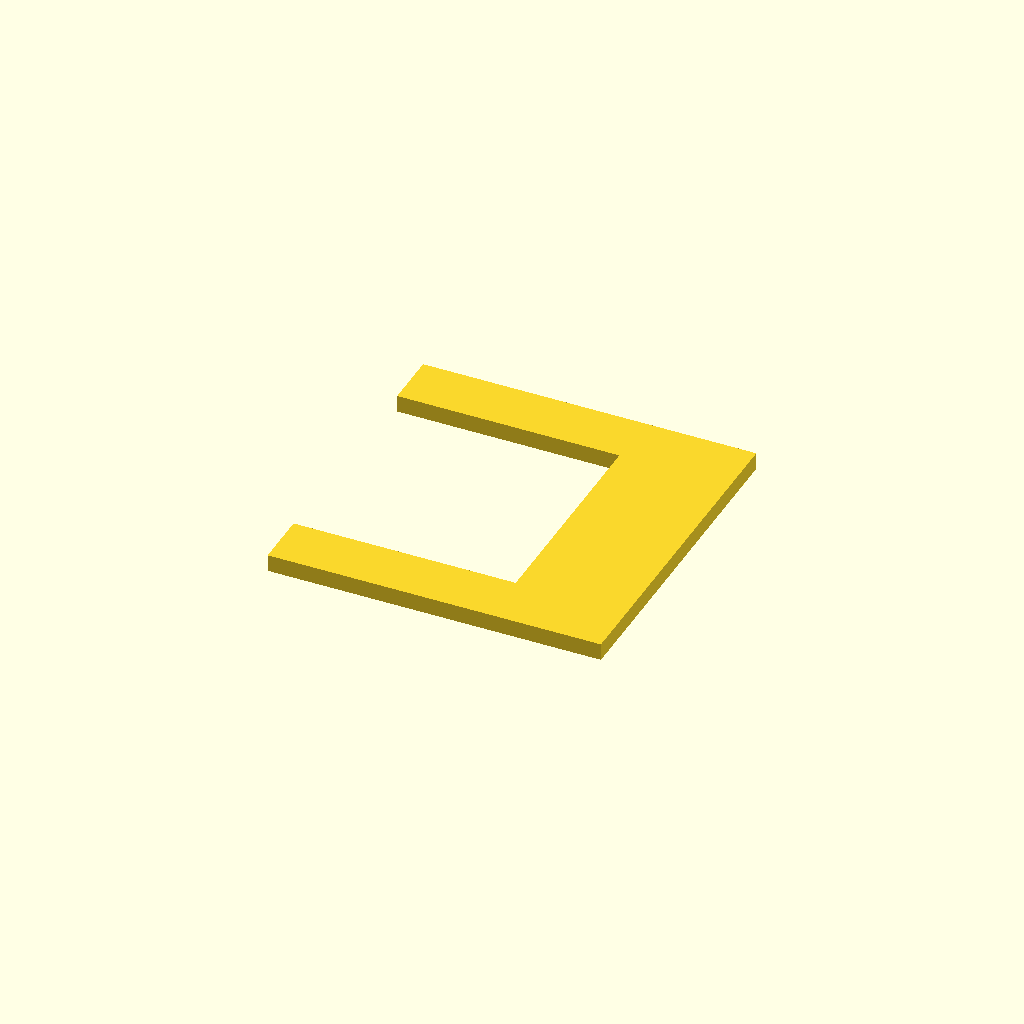
Cell 1: rendered with the file's own defaults.
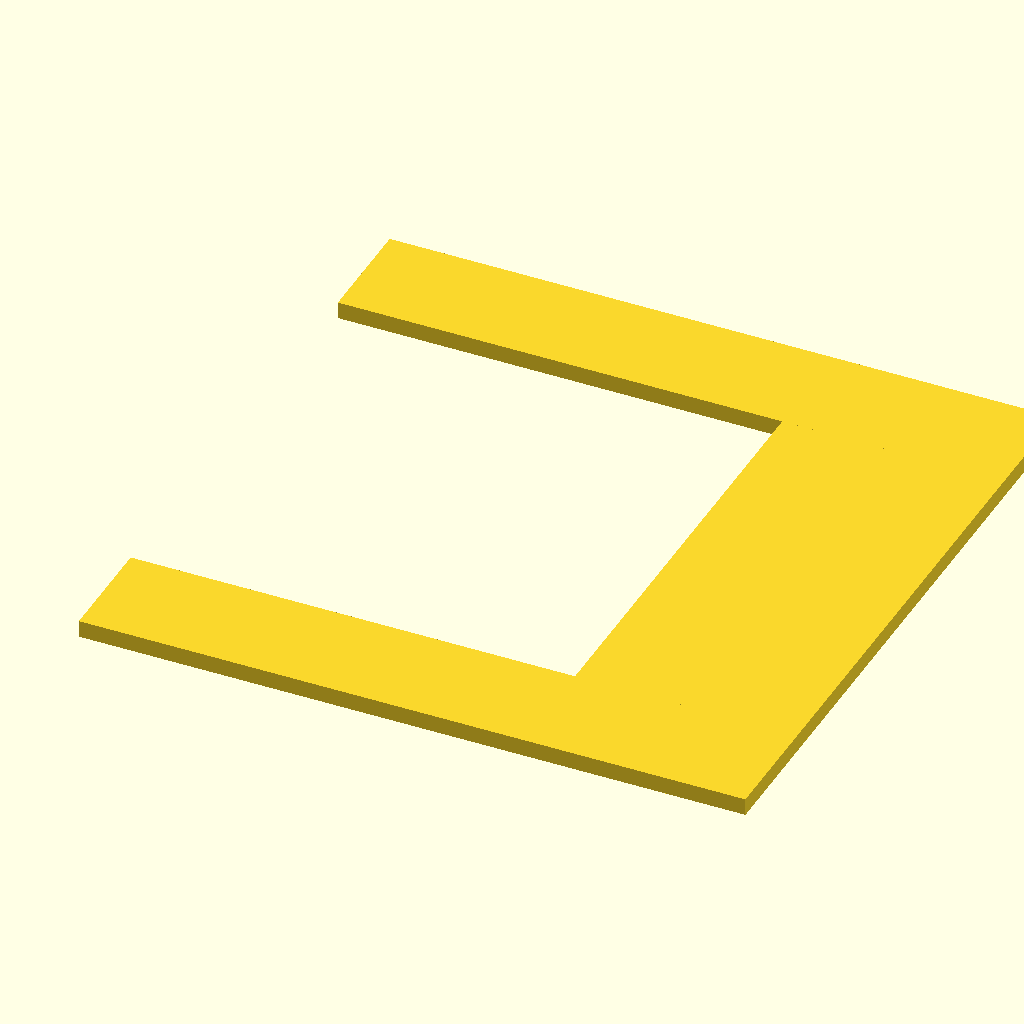
Cell 2: the same model with t_size = 3.25.
One fixed orthographic camera (rotation 55°, 0°, 25°; colour scheme Cornfield) for every cell.
Source of the model, scadFiles/409147/695026.scad:
// What size you want to gauge to be for

t_size=1.625;





// Conversion Factor for Inches(25.4) or MM (1)

conversion = 25.4; // [25.4,1]





jaws= t_size * conversion;



height=(.125) * conversion;



top=jaws * .25;

side=jaws * .25; // .40



arm=side;







union() {

// If you want to see the cylinder

//cylinder(h=height,d=jaws,center=true);





// Handle

translate([((jaws/2)+side+top/2),0,0]) cube(size=[top, jaws+arm+side, height], center=true);





// Top bar

translate([(jaws/2)+(side/2),0,0]) cube(size=[side, jaws, height], center=true);



// Side Bar (Right)

translate([side-(arm/2),(((jaws/2))+(side/2))*1,0]) cube(size=[jaws+arm, side, height], center=true);

// Side Bar (Left)

translate([side-(arm/2),(((jaws/2))+(side/2))*-1,0]) cube(size=[jaws+arm, side, height], center=true);





};
Customizer parameters (derived from the source; name, type, default, range or options):
t_size: number, default 1.625
conversion: number, default 25.4, options 25.4, 1
